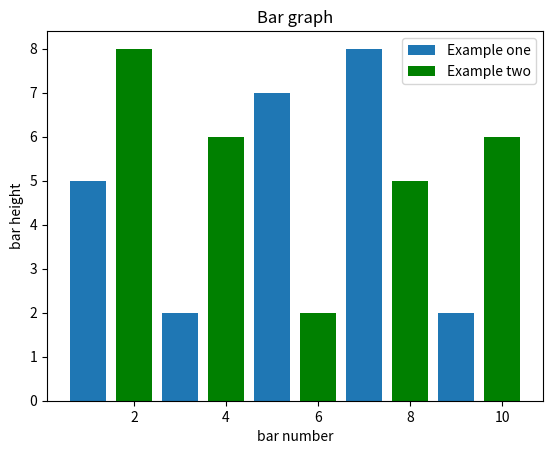

Write the Python code that produced this figure.
from matplotlib import pyplot as plt

plt.bar([1,3,5,7,9],[5,2,7,8,2],label="Example one")
plt.bar([2,4,6,8,10],[8,6,2,5,6], label="Example two", color="g")

plt.legend()
plt.xlabel('bar number')
plt.ylabel('bar height')

plt.title('Bar graph')

plt.show()